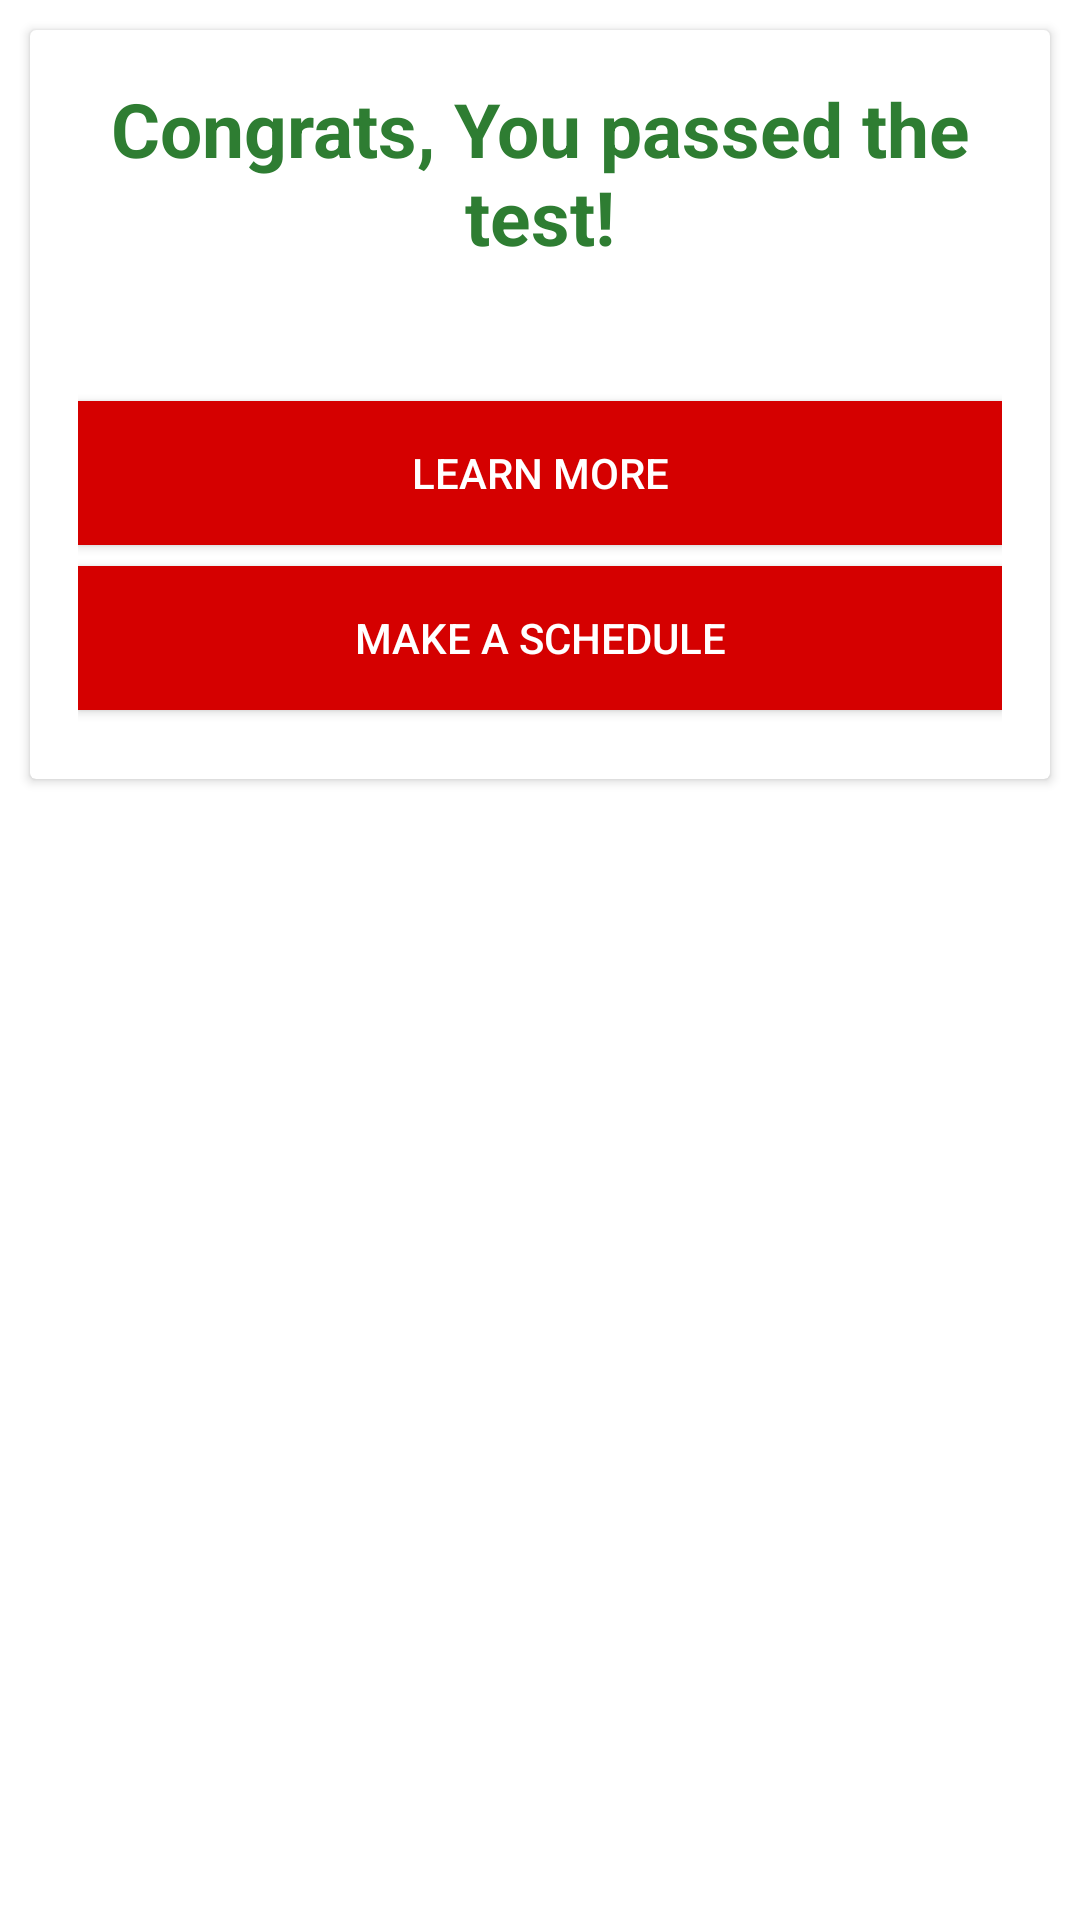

Produce the Android XML layout that renders to this screen, including the resource entries it uses.
<!-- AndroidManifest.xml: application theme Theme.Bloodchaiyo -->
<!-- res/layout/result.xml -->
<?xml version="1.0" encoding="utf-8"?>
<LinearLayout xmlns:android="http://schemas.android.com/apk/res/android"
    android:layout_width="match_parent"
    android:layout_height="match_parent"
    android:orientation="vertical">


    <androidx.cardview.widget.CardView
        android:layout_width="match_parent"
        android:layout_height="wrap_content"

        android:layout_margin="10dp">

        <LinearLayout
            android:layout_width="match_parent"
            android:layout_height="match_parent"
            android:orientation="vertical"
            android:padding="16dp"
            android:weightSum="1">


            <TextView
                android:id="@+id/textRes"
                android:layout_width="match_parent"
                android:layout_height="wrap_content"
                android:layout_weight="0.05"
                android:gravity="center"
                android:text="Congrats, You passed the test!"

                android:textColor="#2E7D32"
                android:textSize="25sp"
                android:textStyle="bold" />

            <TextView
                android:id="@+id/data"
                android:layout_width="match_parent"
                android:layout_height="wrap_content"
                android:layout_marginBottom="15dp"
                android:layout_marginTop="4dp"
                android:layout_weight="0.23"
                android:textColor="#000"
                android:textSize="19sp" />

            <Button
                android:id="@+id/learn"
                android:layout_width="match_parent"
                android:layout_height="wrap_content"
                android:layout_marginBottom="7dp"
                android:background="@color/colorPrimary"
                android:text="Learn more"
                android:textColor="#fff" />

            <Button
                android:id="@+id/sched"
                android:layout_width="match_parent"
                android:layout_height="wrap_content"
                android:layout_marginBottom="7dp"
                android:background="@color/colorPrimary"
                android:text="Make a schedule"
                android:textColor="#fff" />

        </LinearLayout>

    </androidx.cardview.widget.CardView>


</LinearLayout>
<!-- resources referenced by this layout -->
<resources>
  <color name="colorPrimary">#D50000</color>
  <style name="Theme.Bloodchaiyo" parent="Theme.MaterialComponents.DayNight.DarkActionBar">
          
          <item name="colorPrimary">#D50000</item>
          <item name="colorPrimaryVariant">@color/purple_700</item>
          <item name="colorOnPrimary">@color/white</item>
          
          <item name="colorSecondary">@color/teal_200</item>
          <item name="colorSecondaryVariant">@color/teal_700</item>
          <item name="colorOnSecondary">@color/black</item>
          
          <item name="android:statusBarColor" tools:targetApi="l">?attr/colorPrimaryVariant</item>
          
      </style>
  <color name="purple_700">#7B1FA2</color>
  <color name="white">#FFFFFF</color>
  <color name="teal_200">#03DAC5</color>
  <color name="teal_700">#00796B</color>
  <color name="black">#000000</color>
</resources>
